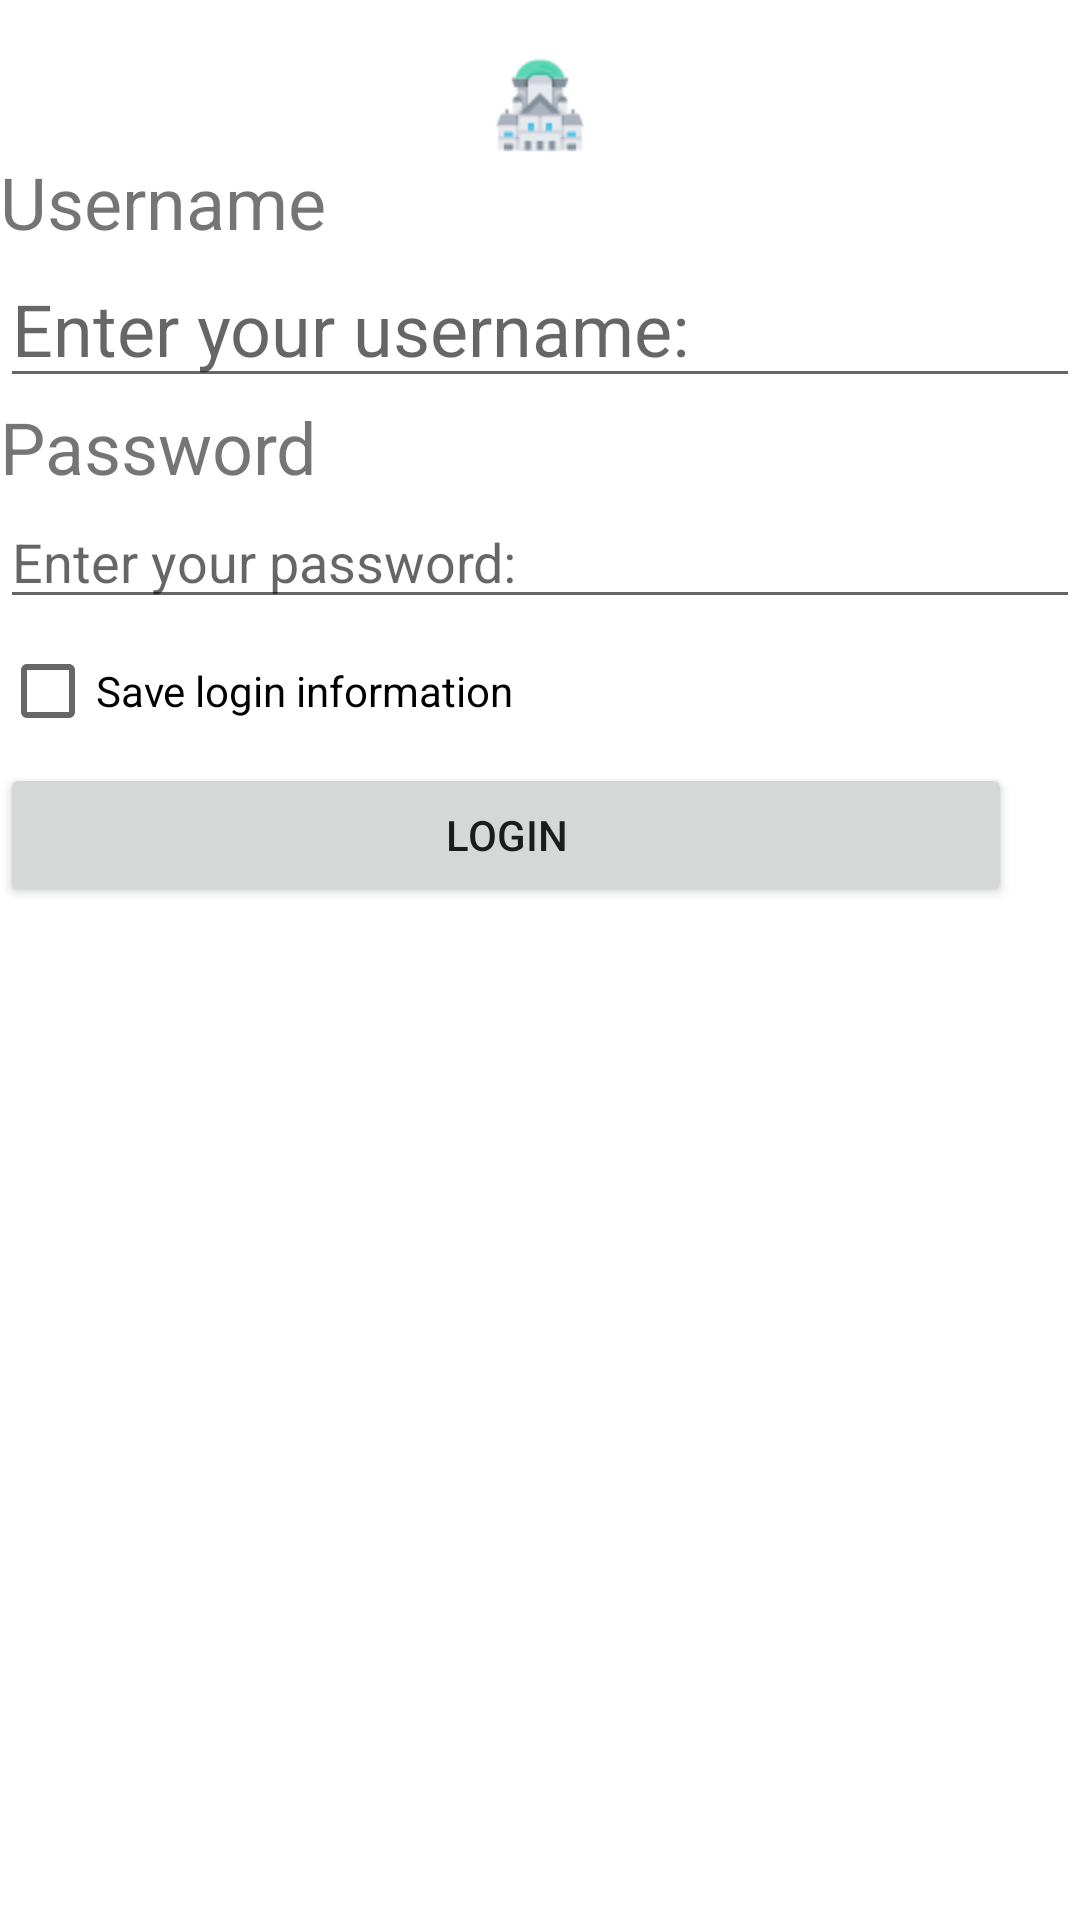

This screen was rendered from an Android layout file. Write that file and the resources it references.
<!-- AndroidManifest.xml: application theme Theme.K22411CSampleProject -->
<!-- res/layout/activity_login.xml -->
<?xml version="1.0" encoding="utf-8"?>
<LinearLayout
    xmlns:android="http://schemas.android.com/apk/res/android"
    xmlns:app="http://schemas.android.com/apk/res-auto"
    xmlns:tools="http://schemas.android.com/tools"
    android:id="@+id/main"
    android:layout_width="match_parent"
    android:layout_height="match_parent"
    android:orientation="vertical"
    tools:context=".LoginActivity">

    <TextView
        android:id="@+id/txt_network_type"
        android:layout_width="match_parent"
        android:layout_height="wrap_content" />

    <ImageView
        android:id="@+id/imageView"
        android:layout_width="match_parent"
        android:layout_height="wrap_content"
        app:srcCompat="@mipmap/ic_logo_login" />

    <TextView
        android:id="@+id/textView3"
        android:layout_width="match_parent"
        android:layout_height="wrap_content"
        android:text="@string/title_logina_username"
        android:textSize="24sp" />

    <EditText
        android:id="@+id/edtUsername"
        android:layout_width="match_parent"
        android:layout_height="wrap_content"
        android:ems="10"
        android:hint="@string/title_logina_username_hint"
        android:inputType="text"
        android:textSize="24sp"/>

    <TextView
        android:id="@+id/textView5"
        android:layout_width="match_parent"
        android:layout_height="wrap_content"
        android:text="@string/title_logina_password"
        android:textSize="24sp" />

    <EditText
        android:id="@+id/edtPassword"
        android:layout_width="match_parent"
        android:layout_height="wrap_content"
        android:ems="10"
        android:hint="@string/title_logina_password_hint"
        android:inputType="text" />

    <CheckBox
        android:id="@+id/chkSaveLoginInfor"
        android:layout_width="match_parent"
        android:layout_height="wrap_content"
        android:text="@string/title_logina_infor" />

    <LinearLayout
        android:layout_width="match_parent"
        android:layout_height="match_parent"
        android:orientation="horizontal">

        <Button
            android:onClick="do_login"
            android:id="@+id/btnLogin"
            android:layout_width="315dp"
            android:layout_height="wrap_content"
            android:layout_weight="1"
            android:text="@string/title_logina_button_login" />

        <ImageView
            android:onClick="do_exit"
            android:id="@+id/imgExit"
            android:layout_width="wrap_content"
            android:layout_height="wrap_content"
            android:layout_weight="1"
            app:srcCompat="@mipmap/ic_done" />
    </LinearLayout>
</LinearLayout>
<!-- resources referenced by this layout -->
<resources>
  <!-- mipmap ic_logo_login: png bitmap (mipmap-hdpi, 1480 bytes) -->
  <string name="title_logina_button_login">Login</string>
  <string name="title_logina_infor">Save login information</string>
  <string name="title_logina_password">Password</string>
  <string name="title_logina_password_hint">Enter your password:</string>
  <string name="title_logina_username">Username</string>
  <string name="title_logina_username_hint">Enter your username:</string>
  <style name="Theme.K22411CSampleProject" parent="Base.Theme.K22411CSampleProjectWithActionBar" />
  <style name="Base.Theme.K22411CSampleProjectWithActionBar" parent="Theme.MaterialComponents.DayNight.DarkActionBar">
          
          
      </style>
</resources>
